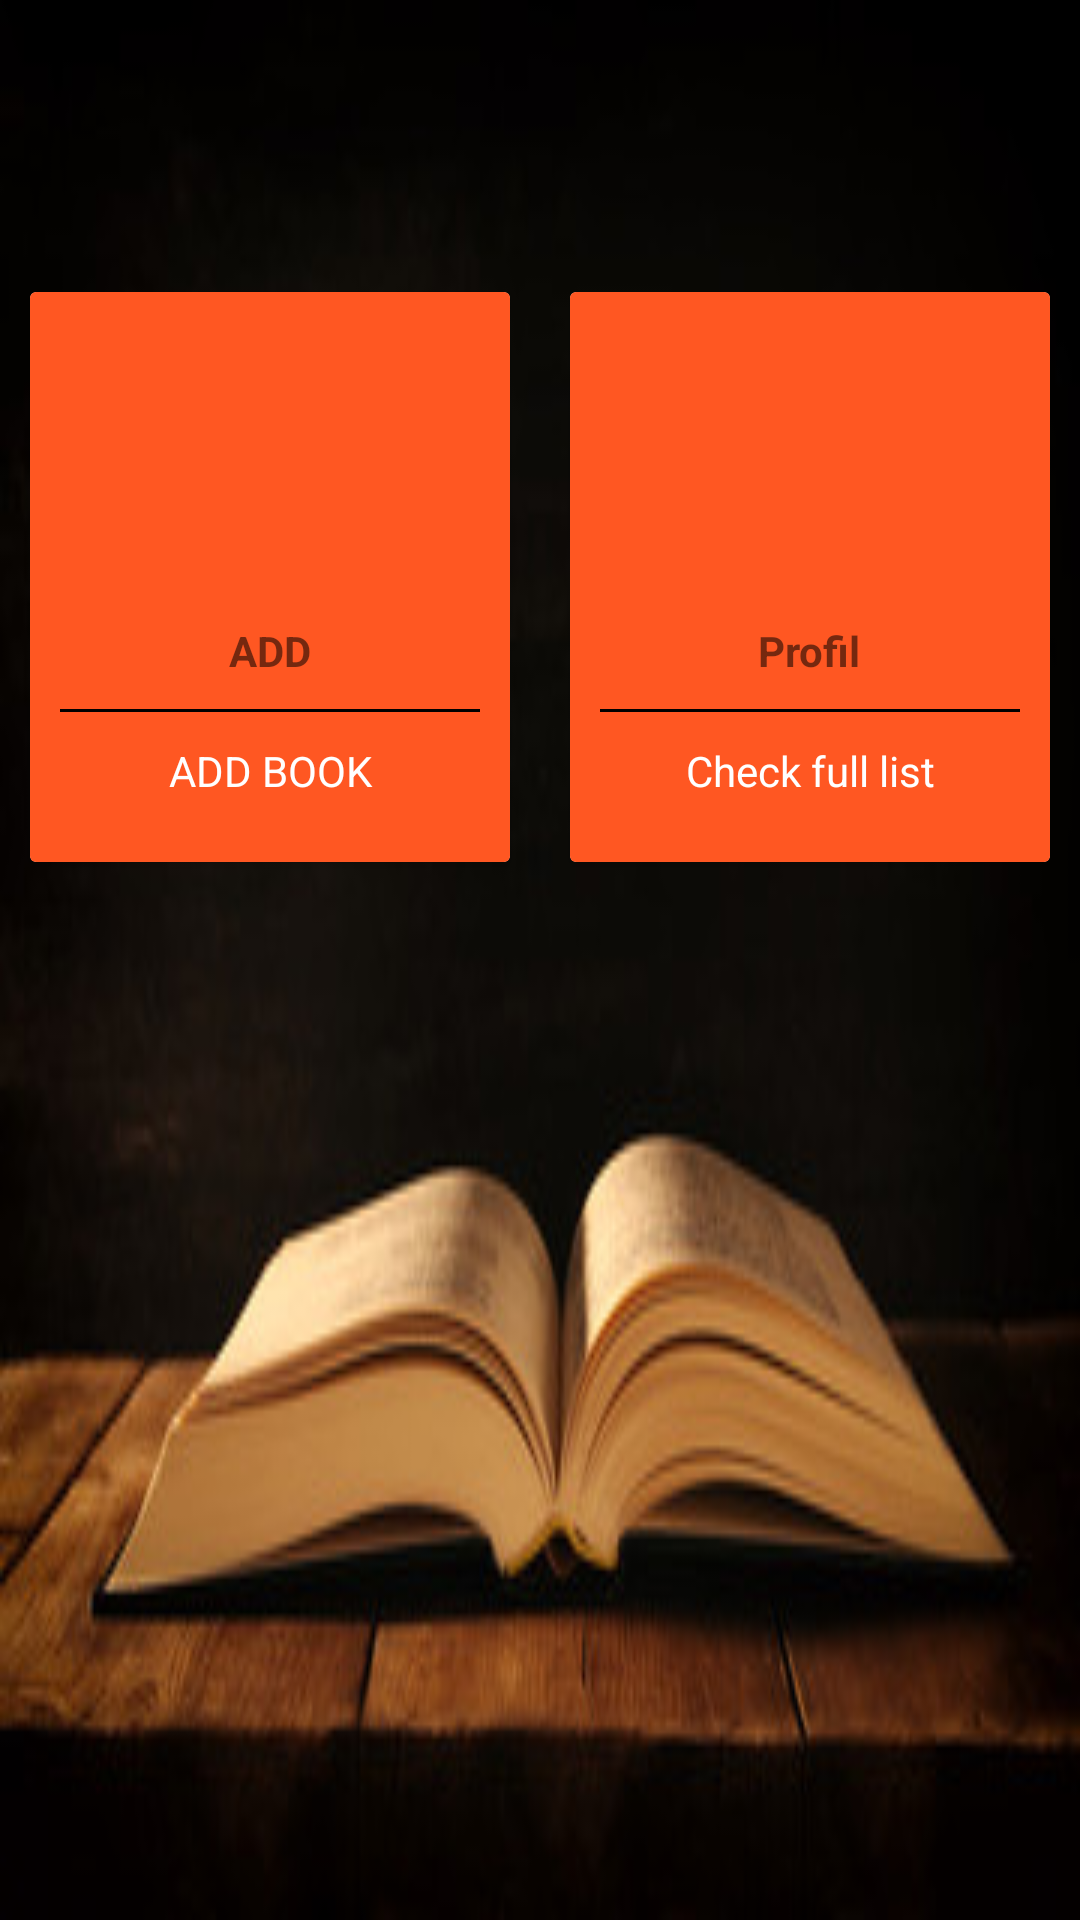

This screen was rendered from an Android layout file. Write that file and the resources it references.
<!-- AndroidManifest.xml: application theme Theme.AppLivre -->
<!-- res/layout/activity_acceuil.xml -->
<?xml version="1.0" encoding="utf-8"?>
<LinearLayout xmlns:android="http://schemas.android.com/apk/res/android"
    xmlns:app="http://schemas.android.com/apk/res-auto"
    xmlns:tools="http://schemas.android.com/tools"
    android:layout_width="match_parent"
    android:layout_height="match_parent"
        android:orientation="vertical"
    android:background="@drawable/cop">

    <LinearLayout
        android:layout_width="match_parent"
        android:layout_height="385dp"
        android:clipToPadding="false"
        android:gravity="center"
        android:orientation="horizontal">

        <androidx.cardview.widget.CardView

            android:layout_width="160dp"
            android:id="@+id/consulter"
            android:layout_height="190dp"
            android:layout_margin="10dp"
            android:clickable="true">

            <LinearLayout
                android:layout_width="match_parent"
                android:layout_height="match_parent"
                android:layout_gravity="center"
                android:background="@color/teal_700"
                android:orientation="vertical">

                <ImageView
                    android:layout_width="100dp"
                    android:layout_height="100dp"
                    android:layout_gravity="center"
                    android:padding="10dp"
                    android:src="@drawable/ic_baseline_add_24" />

                <TextView
                    android:layout_width="wrap_content"
                    android:layout_height="wrap_content"
                    android:layout_gravity="center"
                    android:layout_marginTop="10dp"
                    android:text="ADD"
                    android:textStyle="bold" />

                <View
                    android:layout_width="match_parent"
                    android:layout_height="1dp"
                    android:layout_margin="10dp"
                    android:background="@color/black" />

                <TextView
                    android:layout_width="match_parent"
                    android:layout_height="wrap_content"
                    android:gravity="center"
                    android:text="ADD BOOK"
                    android:textColor="@color/white" />
            </LinearLayout>

        </androidx.cardview.widget.CardView>

        <androidx.cardview.widget.CardView
            android:id="@+id/ajoute"
            android:layout_width="160dp"
            android:layout_height="190dp"
            android:layout_margin="10dp"

            android:clickable="true">

            <LinearLayout
                android:layout_width="match_parent"
                android:layout_height="match_parent"
                android:layout_gravity="center"
                android:background="@color/teal_700"
                android:orientation="vertical">

                <ImageView
                    android:layout_width="100dp"
                    android:layout_height="100dp"
                    android:layout_gravity="center"
                    android:padding="10dp"

                    android:src="@drawable/ic_baseline_filter_list_24" />

                <TextView
                    android:layout_width="wrap_content"
                    android:layout_height="wrap_content"
                    android:layout_gravity="center"
                    android:layout_marginTop="10dp"
                    android:text="Profil"
                    android:textStyle="bold" />

                <View
                    android:layout_width="match_parent"
                    android:layout_height="1dp"
                    android:layout_margin="10dp"
                    android:background="@color/black" />

                <TextView
                    android:layout_width="match_parent"
                    android:layout_height="wrap_content"
                    android:gravity="center"
                    android:text="Check full list"
                    android:textColor="@color/white" />
            </LinearLayout>

        </androidx.cardview.widget.CardView>
    </LinearLayout>

</LinearLayout>
<!-- resources referenced by this layout -->
<resources>
  <color name="black">#FF000000</color>
  <color name="teal_700">#FF5722</color>
  <color name="white">#FFFFFFFF</color>
  <!-- drawable cop: jpg bitmap (drawable-v24, 18986 bytes) -->
  <style name="Theme.AppLivre" parent="Theme.MaterialComponents.DayNight.DarkActionBar">
          
          <item name="colorPrimary">@color/teal_700</item>
          <item name="colorPrimaryVariant">@color/teal_700</item>
          <item name="colorOnPrimary">@color/white</item>
          
          <item name="colorSecondary">@color/teal_700</item>
          <item name="colorSecondaryVariant">@color/teal_700</item>
          <item name="colorOnSecondary">@color/black</item>
          
          <item name="android:statusBarColor" tools:targetApi="l">?attr/colorPrimaryVariant</item>
          
      </style>
</resources>
